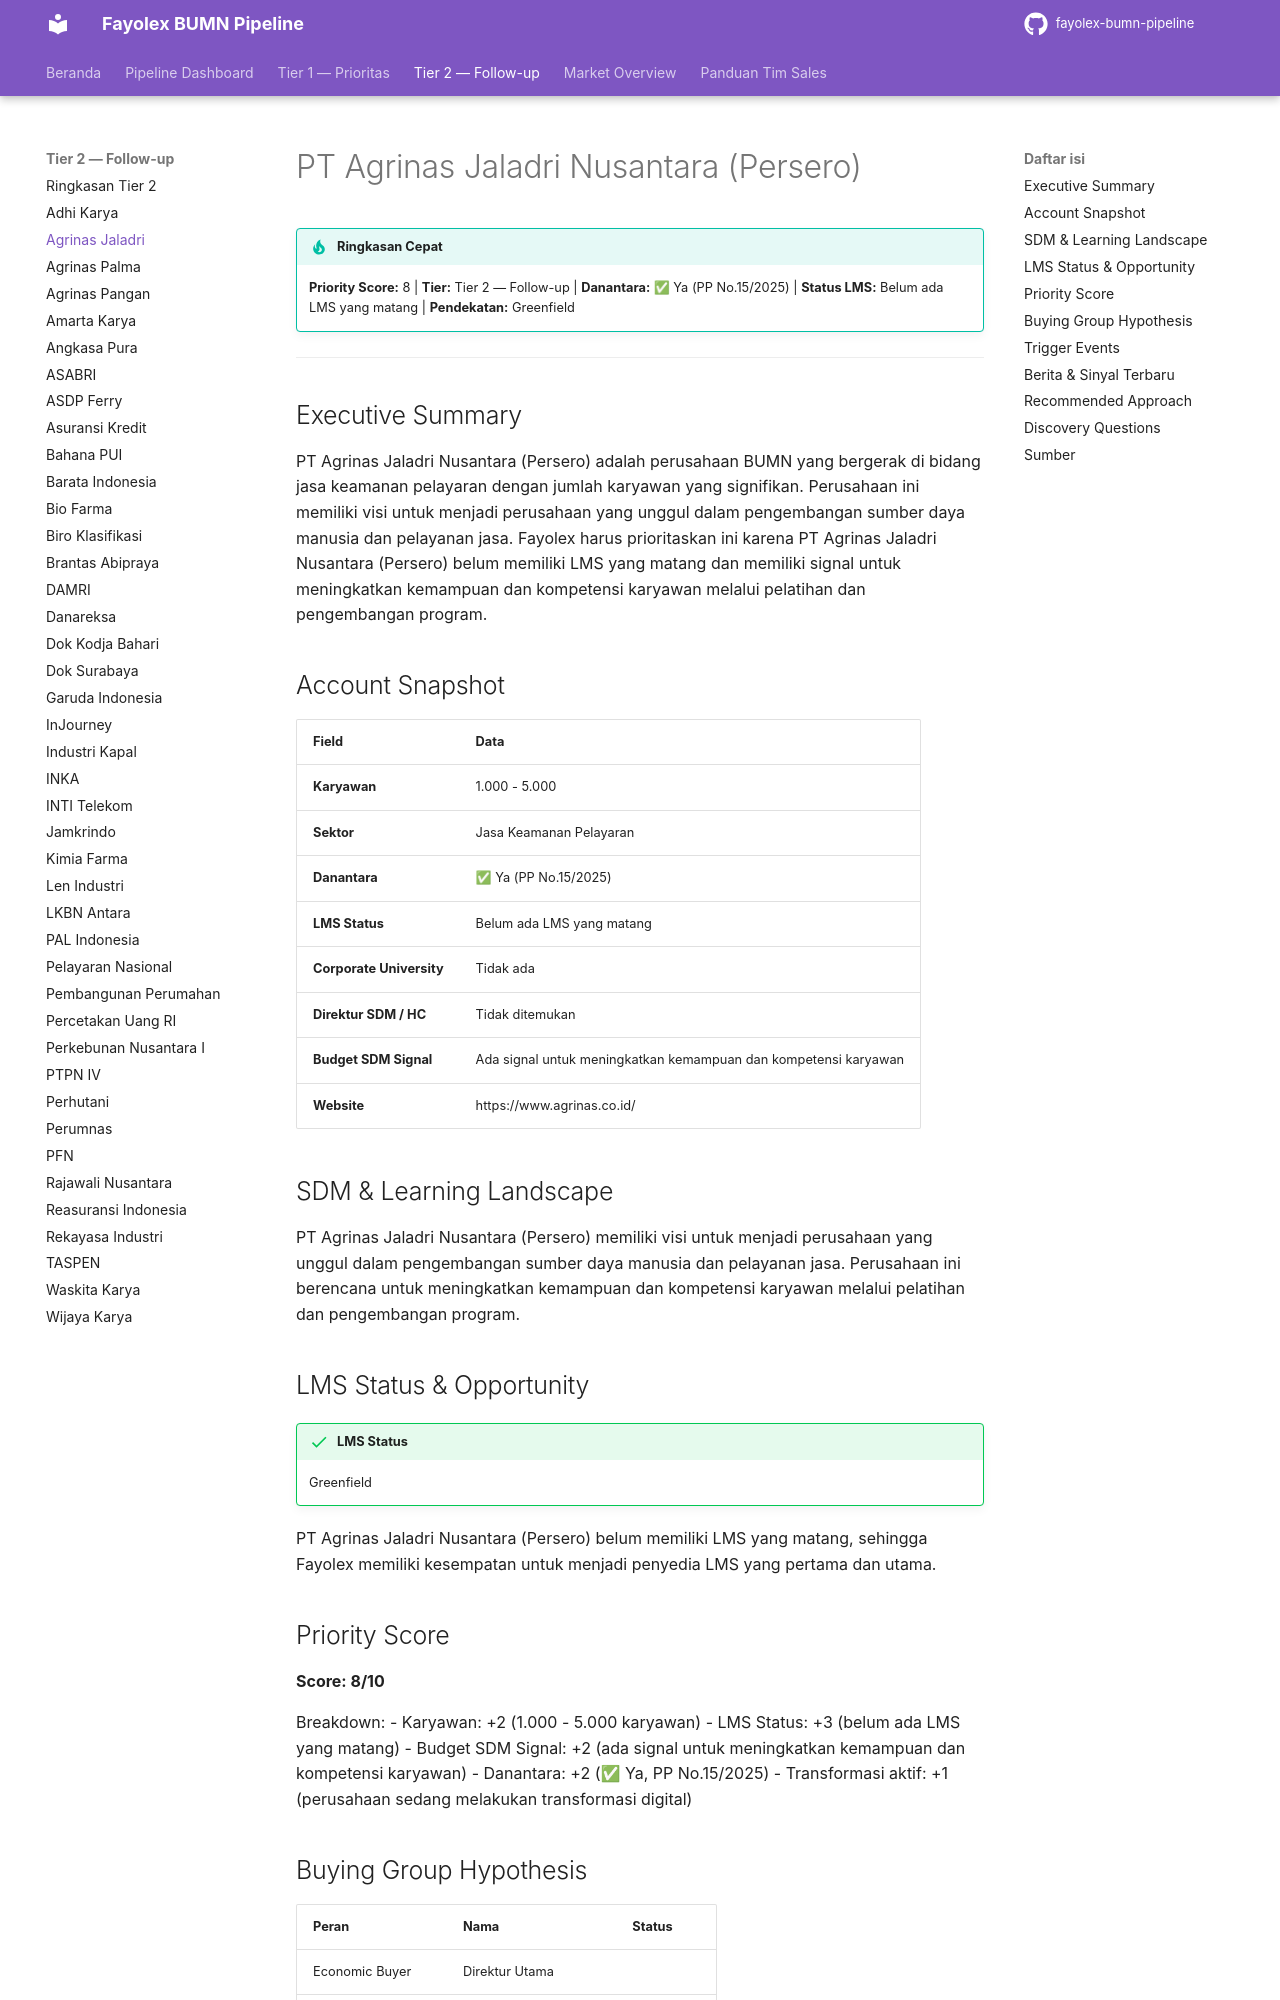

repository: fentonmartin/fayolex-bumn-pipeline · page: tier2/agrinas-jaladri-nusantara/index.html · generator: mkdocs

# PT Agrinas Jaladri Nusantara (Persero)

!!! tip "Ringkasan Cepat"
    **Priority Score:** 8 | **Tier:** Tier 2 — Follow-up | **Danantara:** ✅ Ya (PP No.15/2025) | **Status LMS:** Belum ada LMS yang matang | **Pendekatan:** Greenfield

---

## Executive Summary
PT Agrinas Jaladri Nusantara (Persero) adalah perusahaan BUMN yang bergerak di bidang jasa keamanan pelayaran dengan jumlah karyawan yang signifikan. Perusahaan ini memiliki visi untuk menjadi perusahaan yang unggul dalam pengembangan sumber daya manusia dan pelayanan jasa. Fayolex harus prioritaskan ini karena PT Agrinas Jaladri Nusantara (Persero) belum memiliki LMS yang matang dan memiliki signal untuk meningkatkan kemampuan dan kompetensi karyawan melalui pelatihan dan pengembangan program.

## Account Snapshot
| Field | Data |
|---|---|
| **Karyawan** | 1.000 - 5.000 |
| **Sektor** | Jasa Keamanan Pelayaran |
| **Danantara** | ✅ Ya (PP No.15/2025) |
| **LMS Status** | Belum ada LMS yang matang |
| **Corporate University** | Tidak ada |
| **Direktur SDM / HC** | Tidak ditemukan |
| **Budget SDM Signal** | Ada signal untuk meningkatkan kemampuan dan kompetensi karyawan |
| **Website** | https://www.agrinas.co.id/ |

## SDM & Learning Landscape
PT Agrinas Jaladri Nusantara (Persero) memiliki visi untuk menjadi perusahaan yang unggul dalam pengembangan sumber daya manusia dan pelayanan jasa. Perusahaan ini berencana untuk meningkatkan kemampuan dan kompetensi karyawan melalui pelatihan dan pengembangan program.

## LMS Status & Opportunity
!!! success "LMS Status"
    Greenfield

PT Agrinas Jaladri Nusantara (Persero) belum memiliki LMS yang matang, sehingga Fayolex memiliki kesempatan untuk menjadi penyedia LMS yang pertama dan utama.

## Priority Score
**Score: 8/10**

Breakdown:
- Karyawan: +2 (1.000 - 5.000 karyawan)
- LMS Status: +3 (belum ada LMS yang matang)
- Budget SDM Signal: +2 (ada signal untuk meningkatkan kemampuan dan kompetensi karyawan)
- Danantara: +2 (✅ Ya, PP No.15/2025)
- Transformasi aktif: +1 (perusahaan sedang melakukan transformasi digital)
